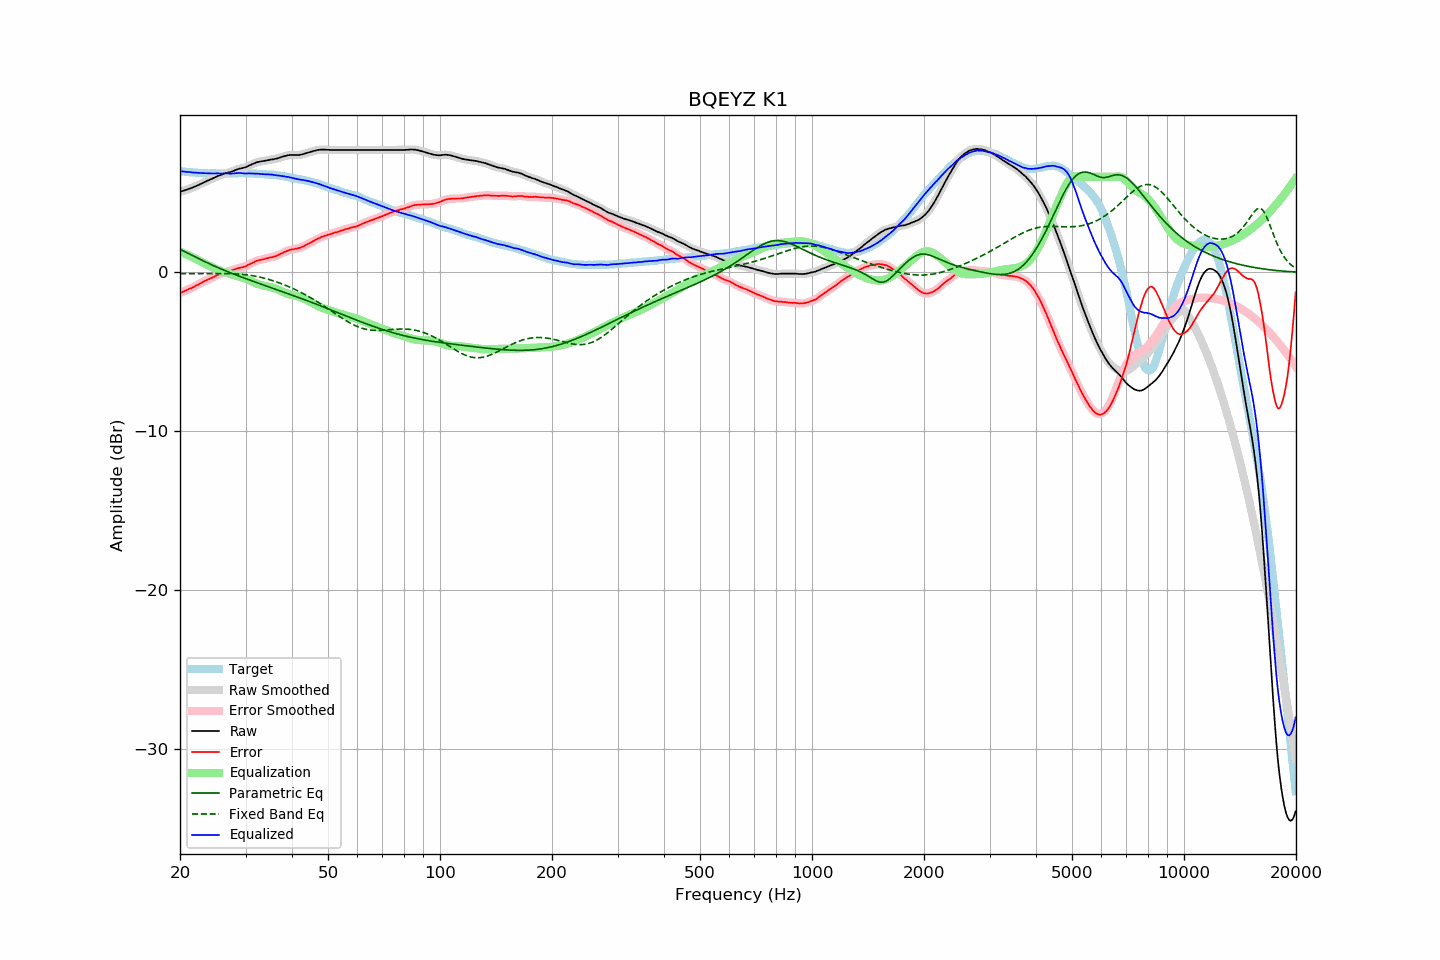

Values plotted in this chart, from the file beside it:
frequency, raw, error, smoothed, error_smoothed, equalization, parametric_eq, fixed_band_eq, equalized_raw, equalized_smoothed, target
20.00, 5.07, -1.30, 5.07, -1.30, 1.29, 1.44, -0.08, 6.36, 6.36, 6.36
20.20, 5.10, -1.26, 5.10, -1.26, 1.25, 1.40, -0.08, 6.35, 6.35, 6.35
20.40, 5.13, -1.22, 5.12, -1.22, 1.21, 1.35, -0.08, 6.34, 6.34, 6.34
20.61, 5.16, -1.18, 5.16, -1.17, 1.17, 1.30, -0.08, 6.33, 6.33, 6.33
20.81, 5.19, -1.12, 5.19, -1.12, 1.13, 1.25, -0.08, 6.32, 6.32, 6.31
21.02, 5.23, -1.07, 5.23, -1.08, 1.08, 1.20, -0.08, 6.31, 6.31, 6.30
21.23, 5.27, -1.02, 5.26, -1.03, 1.04, 1.15, -0.08, 6.30, 6.30, 6.29
21.44, 5.30, -1.00, 5.30, -0.99, 0.99, 1.10, -0.08, 6.29, 6.29, 6.30
21.66, 5.34, -0.94, 5.34, -0.95, 0.94, 1.05, -0.08, 6.28, 6.28, 6.28
21.87, 5.38, -0.90, 5.38, -0.90, 0.89, 0.99, -0.08, 6.27, 6.27, 6.28
22.09, 5.43, -0.83, 5.42, -0.84, 0.84, 0.94, -0.08, 6.27, 6.26, 6.26
22.31, 5.47, -0.79, 5.47, -0.79, 0.79, 0.89, -0.08, 6.25, 6.26, 6.26
22.54, 5.52, -0.73, 5.52, -0.73, 0.73, 0.84, -0.08, 6.25, 6.25, 6.25
22.76, 5.57, -0.68, 5.57, -0.68, 0.68, 0.79, -0.08, 6.24, 6.24, 6.25
22.99, 5.62, -0.62, 5.62, -0.62, 0.62, 0.75, -0.08, 6.24, 6.24, 6.24
23.22, 5.67, -0.56, 5.67, -0.57, 0.57, 0.70, -0.07, 6.24, 6.24, 6.23
23.45, 5.72, -0.52, 5.71, -0.51, 0.52, 0.65, -0.07, 6.24, 6.23, 6.24
23.69, 5.76, -0.47, 5.76, -0.47, 0.47, 0.60, -0.07, 6.23, 6.23, 6.23
23.92, 5.80, -0.42, 5.80, -0.42, 0.42, 0.55, -0.07, 6.22, 6.22, 6.21
24.16, 5.85, -0.38, 5.84, -0.38, 0.37, 0.51, -0.07, 6.22, 6.22, 6.22
24.40, 5.89, -0.34, 5.89, -0.33, 0.33, 0.46, -0.07, 6.21, 6.22, 6.22
24.65, 5.94, -0.29, 5.94, -0.29, 0.28, 0.41, -0.07, 6.22, 6.22, 6.22
24.89, 5.99, -0.23, 5.98, -0.23, 0.23, 0.37, -0.07, 6.22, 6.22, 6.22
25.14, 6.03, -0.18, 6.03, -0.18, 0.19, 0.32, -0.07, 6.22, 6.22, 6.21
25.39, 6.08, -0.13, 6.07, -0.14, 0.14, 0.28, -0.07, 6.22, 6.22, 6.21
25.65, 6.11, -0.10, 6.11, -0.10, 0.10, 0.24, -0.07, 6.21, 6.21, 6.21
25.91, 6.15, -0.06, 6.15, -0.06, 0.07, 0.19, -0.07, 6.21, 6.22, 6.21
26.16, 6.19, -0.03, 6.19, -0.03, 0.03, 0.15, -0.07, 6.22, 6.22, 6.22
26.43, 6.23, 0.01, 6.22, 0.01, -0.00, 0.11, -0.08, 6.22, 6.22, 6.22
26.69, 6.25, 0.03, 6.25, 0.03, -0.03, 0.07, -0.08, 6.22, 6.22, 6.22
26.96, 6.28, 0.06, 6.27, 0.06, -0.06, 0.03, -0.08, 6.22, 6.21, 6.21
27.23, 6.30, 0.08, 6.30, 0.08, -0.09, -0.01, -0.08, 6.20, 6.21, 6.21
27.50, 6.33, 0.11, 6.33, 0.12, -0.12, -0.05, -0.09, 6.20, 6.21, 6.21
27.77, 6.37, 0.15, 6.37, 0.15, -0.15, -0.09, -0.09, 6.21, 6.21, 6.22
28.05, 6.41, 0.19, 6.41, 0.18, -0.18, -0.13, -0.09, 6.22, 6.22, 6.22
28.33, 6.45, 0.22, 6.45, 0.22, -0.21, -0.17, -0.10, 6.24, 6.24, 6.23
28.62, 6.49, 0.26, 6.48, 0.25, -0.24, -0.21, -0.11, 6.25, 6.24, 6.23
28.90, 6.52, 0.28, 6.51, 0.28, -0.27, -0.25, -0.11, 6.25, 6.24, 6.24
29.19, 6.54, 0.30, 6.54, 0.30, -0.30, -0.29, -0.12, 6.24, 6.24, 6.24
29.48, 6.56, 0.32, 6.56, 0.32, -0.33, -0.32, -0.13, 6.22, 6.23, 6.23
29.78, 6.59, 0.35, 6.59, 0.35, -0.37, -0.36, -0.14, 6.22, 6.22, 6.23
30.08, 6.62, 0.39, 6.62, 0.40, -0.41, -0.40, -0.15, 6.21, 6.22, 6.23
30.38, 6.67, 0.45, 6.67, 0.44, -0.45, -0.44, -0.16, 6.22, 6.22, 6.22
30.68, 6.72, 0.50, 6.71, 0.49, -0.49, -0.47, -0.18, 6.22, 6.22, 6.22
30.99, 6.76, 0.54, 6.76, 0.54, -0.54, -0.51, -0.19, 6.21, 6.22, 6.22
31.30, 6.81, 0.59, 6.80, 0.59, -0.59, -0.54, -0.21, 6.21, 6.21, 6.21
31.61, 6.85, 0.64, 6.85, 0.64, -0.64, -0.58, -0.23, 6.21, 6.21, 6.21
31.93, 6.89, 0.70, 6.89, 0.69, -0.68, -0.62, -0.24, 6.21, 6.21, 6.19
32.24, 6.93, 0.73, 6.92, 0.73, -0.72, -0.65, -0.26, 6.21, 6.20, 6.20
32.57, 6.95, 0.76, 6.95, 0.76, -0.75, -0.69, -0.29, 6.19, 6.20, 6.19
32.89, 6.97, 0.78, 6.97, 0.78, -0.78, -0.72, -0.31, 6.18, 6.19, 6.18
33.22, 6.99, 0.81, 6.98, 0.80, -0.81, -0.76, -0.33, 6.18, 6.17, 6.18
33.55, 7.00, 0.82, 7.00, 0.83, -0.84, -0.79, -0.36, 6.16, 6.16, 6.18
33.89, 7.02, 0.85, 7.02, 0.85, -0.86, -0.83, -0.38, 6.16, 6.16, 6.17
34.23, 7.04, 0.88, 7.04, 0.88, -0.88, -0.87, -0.41, 6.16, 6.16, 6.15
34.57, 7.06, 0.91, 7.06, 0.91, -0.90, -0.90, -0.44, 6.16, 6.16, 6.15
34.92, 7.08, 0.94, 7.08, 0.93, -0.92, -0.94, -0.47, 6.15, 6.15, 6.14
35.27, 7.10, 0.94, 7.09, 0.95, -0.95, -0.97, -0.50, 6.15, 6.14, 6.15
35.62, 7.11, 0.98, 7.11, 0.97, -0.98, -1.01, -0.53, 6.13, 6.13, 6.13
35.97, 7.13, 1.00, 7.13, 1.00, -1.01, -1.04, -0.57, 6.11, 6.11, 6.13
... 635 more rows
